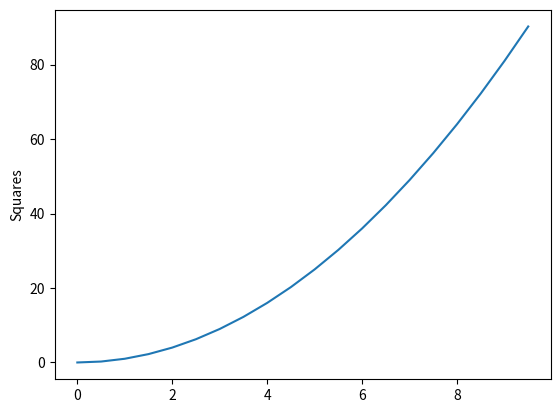

Generate this figure with matplotlib:
'''
Created on Mar 30, 2016

[redacted]
'''

import numpy as np
import matplotlib
matplotlib.use('Agg')
import matplotlib.pyplot as plt

class MyClass(object):
    '''
    classdocs
    '''


    def __init__(self, params):
        '''
        Constructor
        '''
        
    a = np.arange(0,10,0.5)
    print ('Array a is:  ', a)
    print
    
    b=a**2
    print ('Array b is:  ', b)
    
    plt.ylabel('Squares')
    
    plt.plot(a,b)
    plt.show()
    
    
